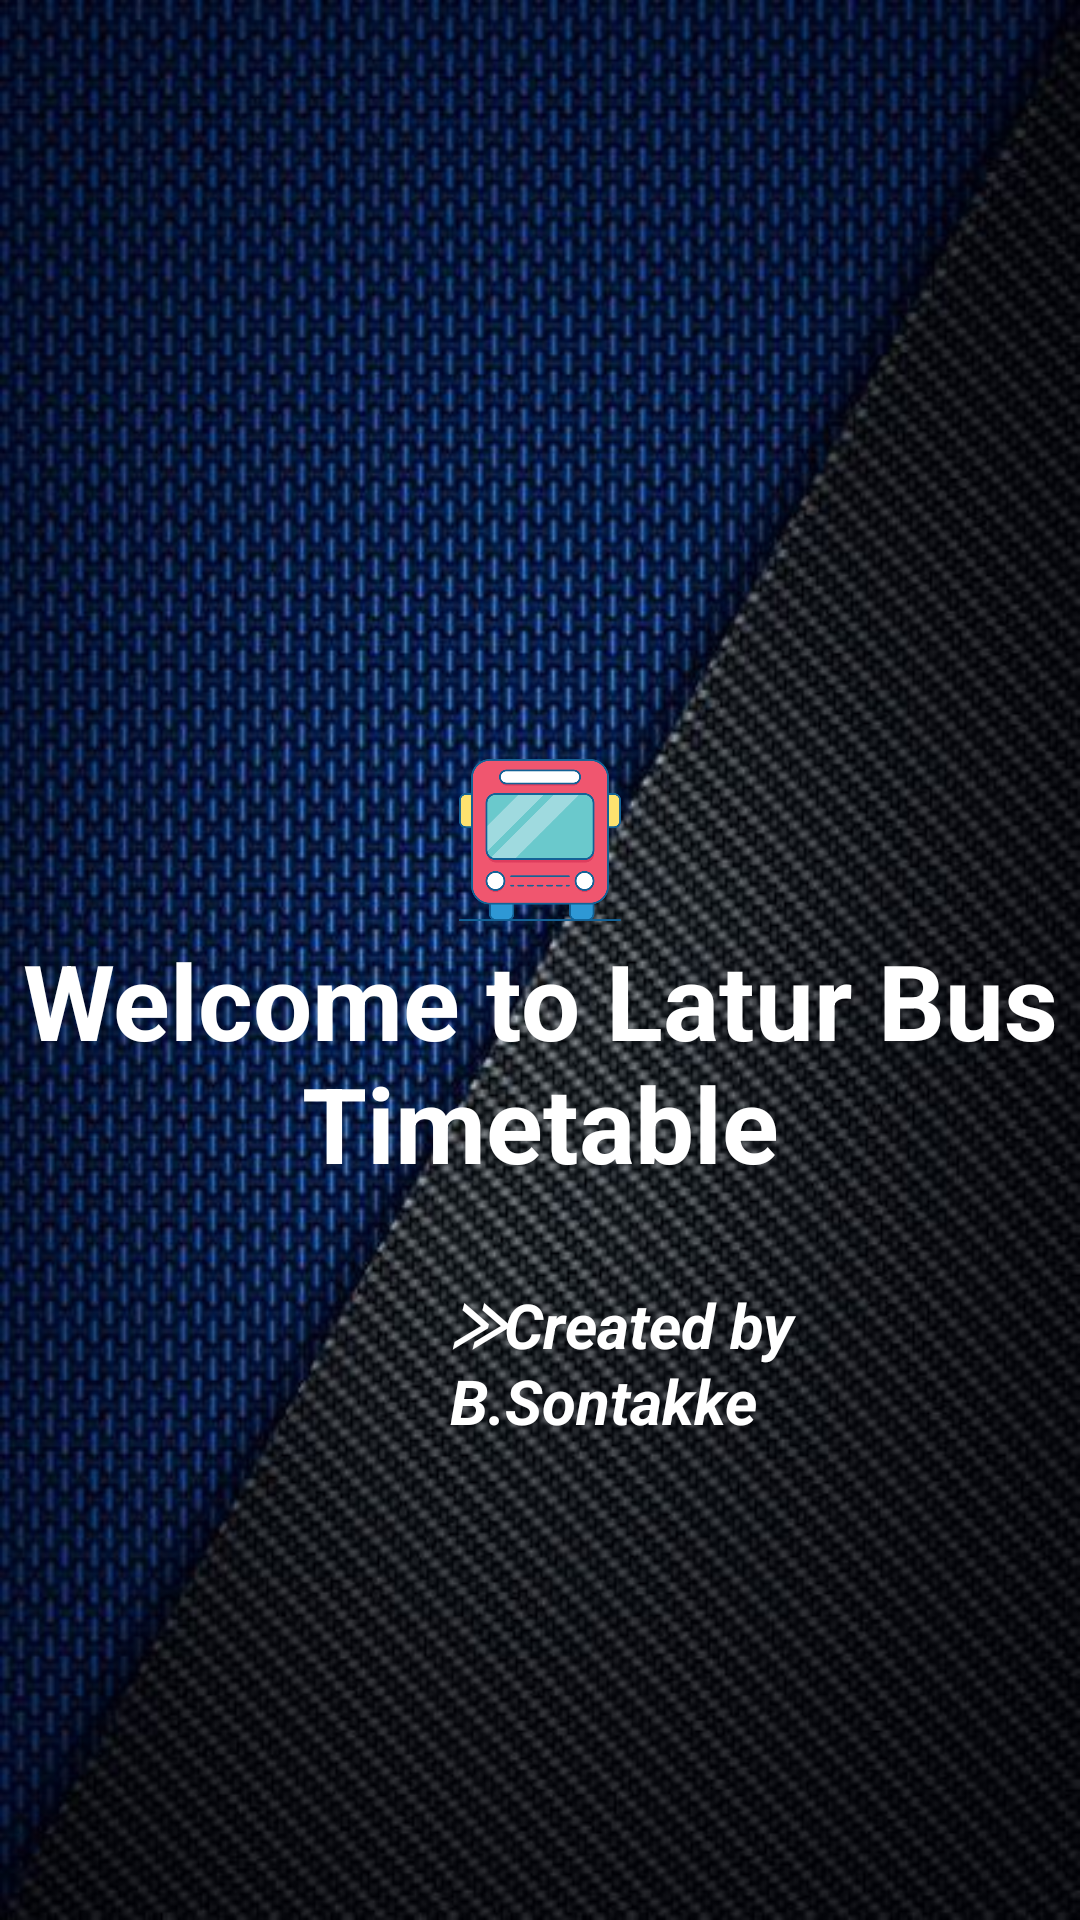

Android layout source for this screen:
<!-- AndroidManifest.xml: application theme Theme.AppCompat.Light.DarkActionBar -->
<!-- res/layout/activity_splash_screen.xml -->
<?xml version="1.0" encoding="utf-8"?>
<LinearLayout
    xmlns:android="http://schemas.android.com/apk/res/android"
    xmlns:tools="http://schemas.android.com/tools"
    android:id="@+id/main"
    android:orientation="vertical"
    android:layout_width="match_parent"
    android:layout_height="match_parent"
    android:background="@drawable/bluesplash"
    tools:context=".SplashScreen">


    <ImageView
        android:layout_width="60dp"
        android:layout_height="60dp"
        android:src="@drawable/bus2"
        android:layout_gravity="center_horizontal"
        android:layout_marginTop="250sp"
        />

    <TextView
        android:layout_width="match_parent"
        android:layout_height="wrap_content"
        android:id="@+id/splash"
        android:text="@string/welcome_to_latur_bus_timetable"
        android:textColor="@color/white"
        android:textSize="35sp"
        android:gravity="center_horizontal"
        android:textStyle="bold"
        />

    <TextView
        android:layout_width="match_parent"
        android:layout_height="wrap_content"
        android:text="@string/created_by_sontakke_b"
        android:textSize="10pt"
        android:layout_marginTop="30sp"
        android:textColor="@color/white"
        android:textStyle="bold|italic"
        android:layout_marginStart="150dp"
        />


</LinearLayout>
<!-- resources referenced by this layout -->
<resources>
  <color name="white">#FFFFFFFF</color>
  <!-- drawable bluesplash: jpeg bitmap (drawable, 85619 bytes) -->
  <!-- drawable bus2: png bitmap (drawable, 22267 bytes) -->
  <string name="created_by_sontakke_b">⨠Created by B.Sontakke</string>
  <string name="welcome_to_latur_bus_timetable">Welcome to Latur Bus Timetable</string>
</resources>
